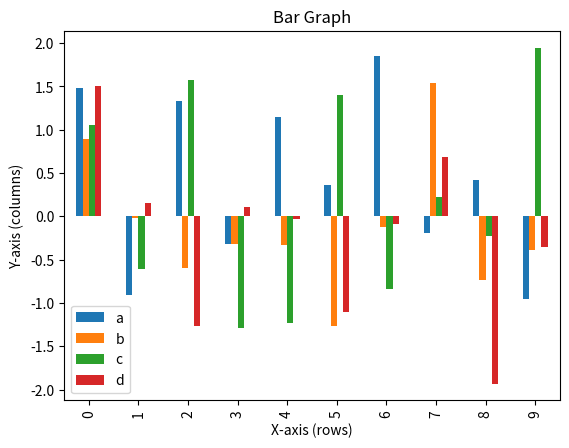

The matplotlib source for this figure:
import matplotlib.pyplot as plt
import pandas as pd
from numpy.random import randn

#QUESTION 1
df = pd.DataFrame(randn(10,4), columns=['a','b','c','d'])
df.plot.bar()
plt.title("Bar Graph")
plt.xlabel("X-axis (rows)")
plt.ylabel("Y-axis (columns)")
plt.show()
